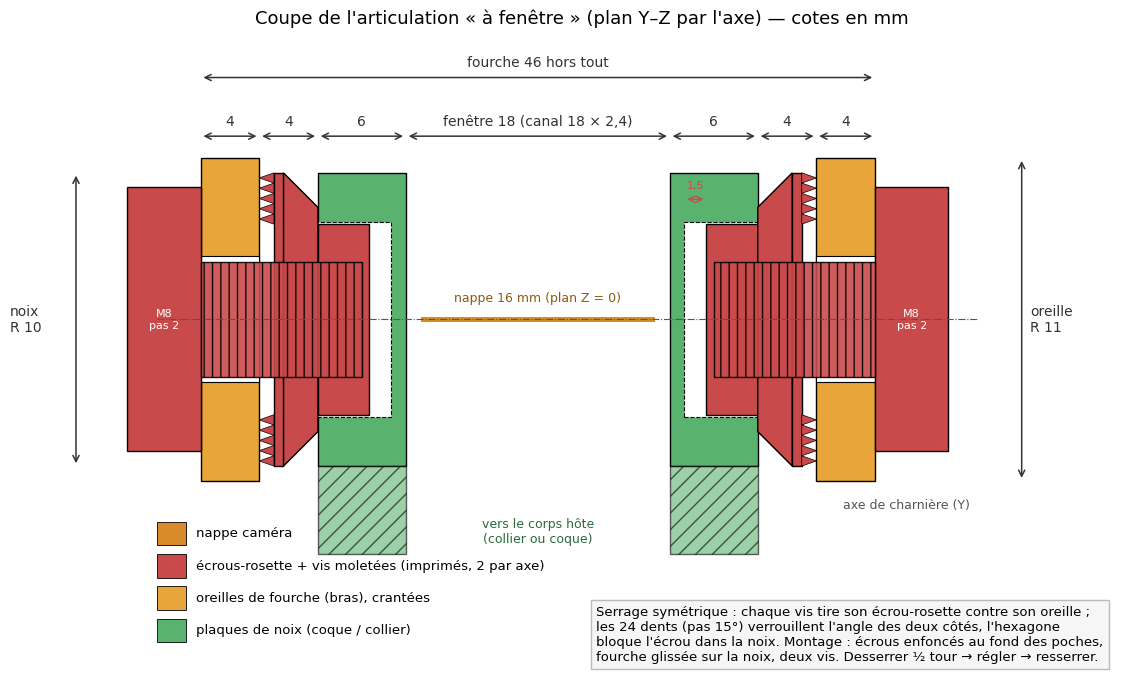
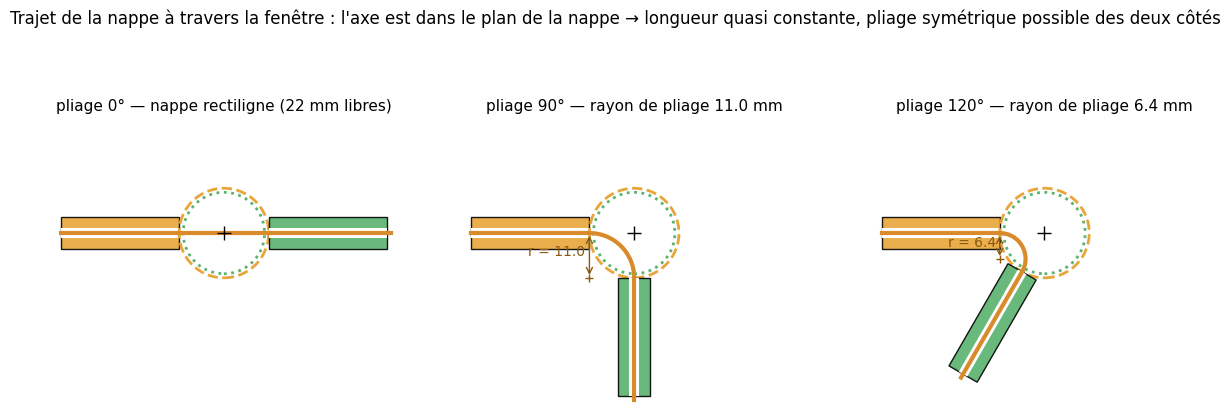
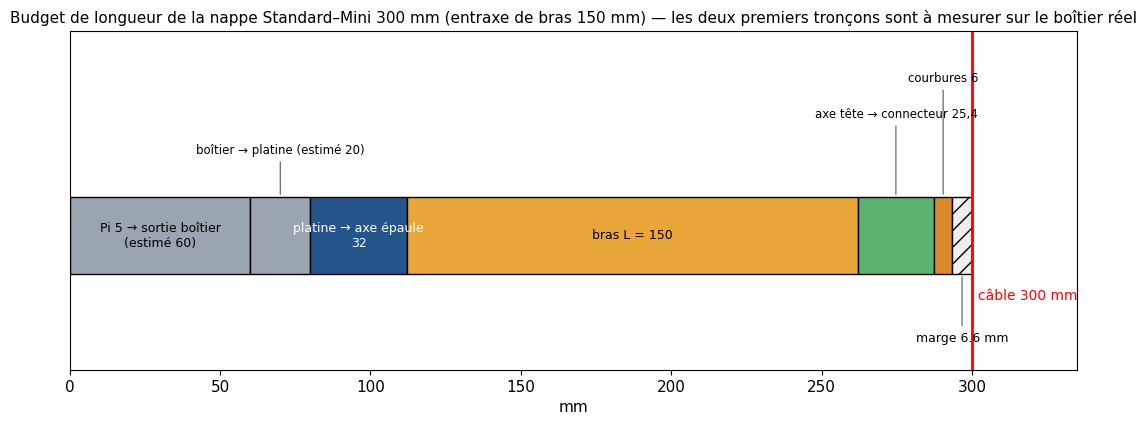

These figures' Python source, in order:
# -*- coding: utf-8 -*-
"""schemas_2d.py — schémas cotés (matplotlib) : coupe de l'articulation et trajet de la nappe.
Usage : python3 schemas_2d.py <dossier_renders>"""
import sys, os, math
import matplotlib
matplotlib.use("Agg")
import matplotlib.pyplot as plt
from matplotlib.patches import Rectangle, Polygon, Circle, FancyArrowPatch, Arc

OUT = sys.argv[1] if len(sys.argv) > 1 else "."
os.makedirs(OUT, exist_ok=True)
plt.rcParams.update({"font.size": 11, "font.family": "DejaVu Sans"})


def dim(ax, x0, x1, y, text, above=True, color="#333"):
    ax.annotate("", (x0, y), (x1, y), arrowprops=dict(arrowstyle="<->", color=color, lw=1.1))
    ax.text((x0 + x1) / 2, y + (0.5 if above else -1.4), text, ha="center", va="bottom", color=color, fontsize=10)


def vdim(ax, x, y0, y1, text, color="#333", dx=0.6):
    ax.annotate("", (x, y0), (x, y1), arrowprops=dict(arrowstyle="<->", color=color, lw=1.1))
    ax.text(x + dx, (y0 + y1) / 2, text, ha="left", va="center", color=color, fontsize=10)


# =====================================================================================================
# 1. COUPE DE L'ARTICULATION (plan Y-Z passant par l'axe ; Y = axe de charnière, Z = plan de nappe)
# =====================================================================================================
fig, ax = plt.subplots(figsize=(14, 8.5), dpi=130)
ax.set_aspect("equal"); ax.axis("off")
ax.set_title("Coupe de l'articulation « à fenêtre » (plan Y–Z par l'axe) — cotes en mm", fontsize=13, pad=12)

c_noix, c_fourche, c_ecrou, c_vis, c_nappe = "#59b26e", "#e8a53a", "#c94a4a", "#c94a4a", "#d98b2b"
# plaques de noix : |Y| ∈ [9, 15], disque R10 (ici rectangle Z ±10)
for s in (+1, -1):
    y0 = min(s * 9, s * 15)
    ax.add_patch(Rectangle((y0, -10), 6, 20, fc=c_noix, ec="k", lw=1))
# col vers l'hôte (en bas du schéma, Z < -10 : représenté par un hachurage court)
for s in (+1, -1):
    y0 = min(s * 9, s * 15)
    ax.add_patch(Rectangle((y0, -16), 6, 6, fc=c_noix, ec="k", lw=1, hatch="//", alpha=0.6))
ax.text(0, -14.5, "vers le corps hôte\n(collier ou coque)", ha="center", va="center", fontsize=9, color="#2a6b3d")
# charnière symétrique : de chaque côté (s = ±1), poche hexagonale |Y| ∈ [10, 15.5] + écrou-rosette (corps hex 3,5 : |Y| ∈ [11.5, 15],
# cône 15→17.35, plat →18, dents 18→19), oreille crantée |Y| ∈ [19, 23] (alésage Ø8,6), vis moletée (tête |Y| ∈ [23, 28], filet jusqu'à |Y| = 12)
for s in (+1, -1):
    def R(y0, w, z0, h, **kw):
        ax.add_patch(Rectangle((min(s * y0, s * (y0 + w)), z0), w, h, **kw))
    R(10, 5.5, -6.65, 13.3, fc="white", ec="k", lw=0.8, ls="--")                        # poche (profonde 5 + 0,5)
    R(11.5, 3.5, -6.5, 13.0, fc=c_ecrou, ec="k", lw=1)                                   # corps hex 3,5 (13 sur plats)
    ax.add_patch(Polygon([(s * 15, -7.65), (s * 17.35, -10), (s * 17.35, 10), (s * 15, 7.65)], closed=True, fc=c_ecrou, ec="k", lw=1))  # cône 45°
    R(17.35, 0.65, -10, 20, fc=c_ecrou, ec="k", lw=1)                                    # plat
    for zc in (-8.25, 8.25):                                                             # dents |Y| ∈ [18, 19], r ∈ [6.5, 10]
        for k in range(-2, 3):
            z = zc + k * 0.7
            ax.add_patch(Polygon([(s * 18, z - 0.35), (s * 19, z), (s * 18, z + 0.35)], closed=True, fc=c_ecrou, ec="k", lw=0.5))
    R(19, 4, -11, 22, fc=c_fourche, ec="k", lw=1)                                        # oreille crantée
    R(19, 4, -4.3, 8.6, fc="white", ec="k", lw=0.8)                                      # alésage Ø8,6
    R(23, 5, -9, 18, fc=c_vis, ec="k", lw=1)                                             # tête de vis Ø18 × 5
    R(12, 11, -3.9, 7.8, fc=c_vis, ec="k", lw=1, hatch="||", alpha=0.9)                  # filet Ø7,8 L11
    ax.text(s * 25.5, 0, "M8\npas 2", ha="center", va="center", fontsize=8, color="white")
# enfoncement de montage : l'écrou peut reculer de 1,5 mm au fond de sa poche (dents à |Y| = 17,5 < 18) → la fourche se glisse sur la noix
ax.annotate("", (10, 8.2), (11.5, 8.2), arrowprops=dict(arrowstyle="<->", color="#c94a4a", lw=1))
ax.text(10.75, 8.9, "1,5", ha="center", fontsize=8, color="#c94a4a")
# nappe : 16 large, dans le plan Z = 0, entre les plaques (|Y| < 9)
ax.add_patch(Rectangle((-8, -0.15), 16, 0.3, fc=c_nappe, ec="none"))
ax.text(0, 1.2, "nappe 16 mm (plan Z = 0)", ha="center", fontsize=9, color="#8a5a10")
# axe
ax.plot([-26, 30], [0, 0], color="#555", lw=0.8, ls="-.")
ax.text(29.5, -12.2, "axe de charnière (Y)", va="top", ha="right", fontsize=9, color="#555")
# cotes
dim(ax, -9, 9, 12.5, "fenêtre 18 (canal 18 × 2,4)")
dim(ax, 9, 15, 12.5, "6")
dim(ax, 15, 19, 12.5, "4")
dim(ax, 19, 23, 12.5, "4")
dim(ax, -15, -9, 12.5, "6")
dim(ax, -19, -15, 12.5, "4")
dim(ax, -23, -19, 12.5, "4")
dim(ax, -23, 23, 16.5, "fourche 46 hors tout")
vdim(ax, -31.5, -10, 10, "noix\nR 10", dx=-4.5)
vdim(ax, 33, -11, 11, "oreille\nR 11")
# légende
leg = [("plaques de noix (coque / collier)", c_noix), ("oreilles de fourche (bras), crantées", c_fourche),
       ("écrous-rosette + vis moletées (imprimés, 2 par axe)", c_ecrou), ("nappe caméra", c_nappe)]
for i, (t, c) in enumerate(leg):
    ax.add_patch(Rectangle((-26, -22 + i * 2.2), 2, 1.6, fc=c, ec="k", lw=0.6))
    ax.text(-23.3, -21.2 + i * 2.2, t, va="center", fontsize=9.5)
ax.text(4, -21.5, "Serrage symétrique : chaque vis tire son écrou-rosette contre son oreille ;\n"
                  "les 24 dents (pas 15°) verrouillent l'angle des deux côtés, l'hexagone\n"
                  "bloque l'écrou dans la noix. Montage : écrous enfoncés au fond des poches,\n"
                  "fourche glissée sur la noix, deux vis. Desserrer ½ tour → régler → resserrer.",
        fontsize=9.5, va="center", bbox=dict(fc="#f6f6f6", ec="#bbb"))
ax.set_xlim(-34, 40); ax.set_ylim(-25, 19)
fig.savefig(os.path.join(OUT, "40_schema_coupe_articulation.png"), bbox_inches="tight")
plt.close(fig)

# =====================================================================================================
# 2. TRAJET DE LA NAPPE DANS LA FENÊTRE (plan X-Z), pour 0°, 90°, 120° de pliage
# =====================================================================================================
f = 11.0
fig, axes = plt.subplots(1, 3, figsize=(15, 5.2), dpi=130)
for ax, beta in zip(axes, (0, 90, 120)):
    ax.set_aspect("equal"); ax.axis("off")
    b = math.radians(beta)
    # bras : canal fermé jusqu'à X = -f (Z ±4), oreille R11 (contour)
    ax.add_patch(Rectangle((-40, -4), 40 - f, 8, fc="#e8a53a", ec="k", lw=1, alpha=0.9))
    ax.add_patch(Rectangle((-40, -1.2), 40 - f, 2.4, fc="white", ec="none"))
    ax.add_patch(Circle((0, 0), 11, fc="none", ec="#e8a53a", lw=2, ls="--"))
    # hôte (tête/collier) : canal à partir de X = +f, tourné de beta
    def R(p):
        x, z = p
        return (x * math.cos(b) + z * math.sin(b), -x * math.sin(b) + z * math.cos(b))
    host = [(f, -4), (40, -4), (40, 4), (f, 4)]
    ax.add_patch(Polygon([R(p) for p in host], closed=True, fc="#59b26e", ec="k", lw=1, alpha=0.9))
    ax.add_patch(Polygon([R(p) for p in [(f, -1.2), (40, -1.2), (40, 1.2), (f, 1.2)]], closed=True, fc="white", ec="none"))
    ax.add_patch(Circle((0, 0), 10, fc="none", ec="#59b26e", lw=2, ls=":"))
    # nappe : segment droit dans le bras, arc tangent dans la fenêtre, segment droit dans l'hôte
    ax.plot([-40, -f], [0, 0], color="#d98b2b", lw=3)
    e = R((f, 0)); d = R((1, 0))
    ax.plot([e[0], e[0] + 30 * d[0]], [e[1], e[1] + 30 * d[1]], color="#d98b2b", lw=3)
    if beta == 0:
        ax.plot([-f, f], [0, 0], color="#d98b2b", lw=3)
        r_txt = "nappe rectiligne (22 mm libres)"
    else:
        corde = f * math.sqrt(2 + 2 * math.cos(b)); r = corde / (2 * math.sin(b / 2))
        # centre de l'arc : à distance r de (-f,0) perpendiculairement à la tangente (+X) → (-f, -r)
        cx, cz = -f, -r
        ang = [math.degrees(math.atan2(0 - cz, -f - cx)), math.degrees(math.atan2(e[1] - cz, e[0] - cx))]
        ax.add_patch(Arc((cx, cz), 2 * r, 2 * r, angle=0, theta1=min(ang), theta2=max(ang), color="#d98b2b", lw=3))
        ax.plot([cx], [cz], "+", color="#8a5a10")
        ax.annotate("", (cx, cz), (-f, 0), arrowprops=dict(arrowstyle="<->", color="#8a5a10", lw=1))
        ax.text(cx - 1, (cz) / 2, f"r = {r:.1f}", color="#8a5a10", ha="right", fontsize=10)
        r_txt = f"rayon de pliage {r:.1f} mm"
    ax.plot([0], [0], "k+", ms=10)
    ax.set_title(f"pliage {beta}° — {r_txt}", fontsize=11)
    ax.set_xlim(-42, 42); ax.set_ylim(-42, 28)
fig.suptitle("Trajet de la nappe à travers la fenêtre : l'axe est dans le plan de la nappe → longueur quasi constante, "
             "pliage symétrique possible des deux côtés", fontsize=12)
fig.savefig(os.path.join(OUT, "41_schema_trajet_nappe.png"), bbox_inches="tight")
plt.close(fig)

# =====================================================================================================
# 3. BUDGET CÂBLE 300 mm
# =====================================================================================================
fig, ax = plt.subplots(figsize=(13, 4.4), dpi=130)
segs = [("Pi 5 → sortie boîtier\n(estimé 60)", 60, "#9aa5b1"), ("boîtier → platine\n(estimé 20)", 20, "#9aa5b1"),
        ("platine → axe épaule\n32", 32, "#25558a"), ("bras L = 150", 150, "#e8a53a"), ("axe tête → connecteur\n25,4", 25.4, "#59b26e"),
        ("courbures 6", 6, "#d98b2b")]
x = 0; k = 0
for t, w, c in segs:
    ax.barh(0, w, left=x, color=c, ec="k", height=0.6)
    if w >= 30:
        ax.text(x + w / 2, 0, t, ha="center", va="center", fontsize=9, color="white" if c in ("#25558a", "#59b26e") else "black")
    else:
        yl = 0.62 + 0.28 * (k % 3); k += 1
        ax.annotate(t.replace("\n", " "), (x + w / 2, 0.3), (x + w / 2, yl), ha="center", va="bottom", fontsize=8.5,
                    arrowprops=dict(arrowstyle="-", color="#555", lw=0.8))
    x += w
ax.barh(0, 300 - x, left=x, color="#eeeeee", ec="k", height=0.6, hatch="//")
ax.annotate(f"marge {300 - x:.1f} mm", (x + (300 - x) / 2, -0.3), (x + (300 - x) / 2, -0.75), ha="center", va="top", fontsize=9,
            arrowprops=dict(arrowstyle="-", color="#555", lw=0.8))
ax.axvline(300, color="red", lw=2); ax.text(302, -0.5, "câble 300 mm", color="red", fontsize=10)
ax.set_xlim(0, 335); ax.set_ylim(-1.05, 1.6); ax.set_yticks([]); ax.set_xlabel("mm")
ax.set_title("Budget de longueur de la nappe Standard–Mini 300 mm (entraxe de bras 150 mm) — les deux premiers tronçons sont à mesurer sur le boîtier réel", fontsize=11)
fig.savefig(os.path.join(OUT, "42_budget_nappe.png"), bbox_inches="tight")
plt.close(fig)
print("schémas OK")
